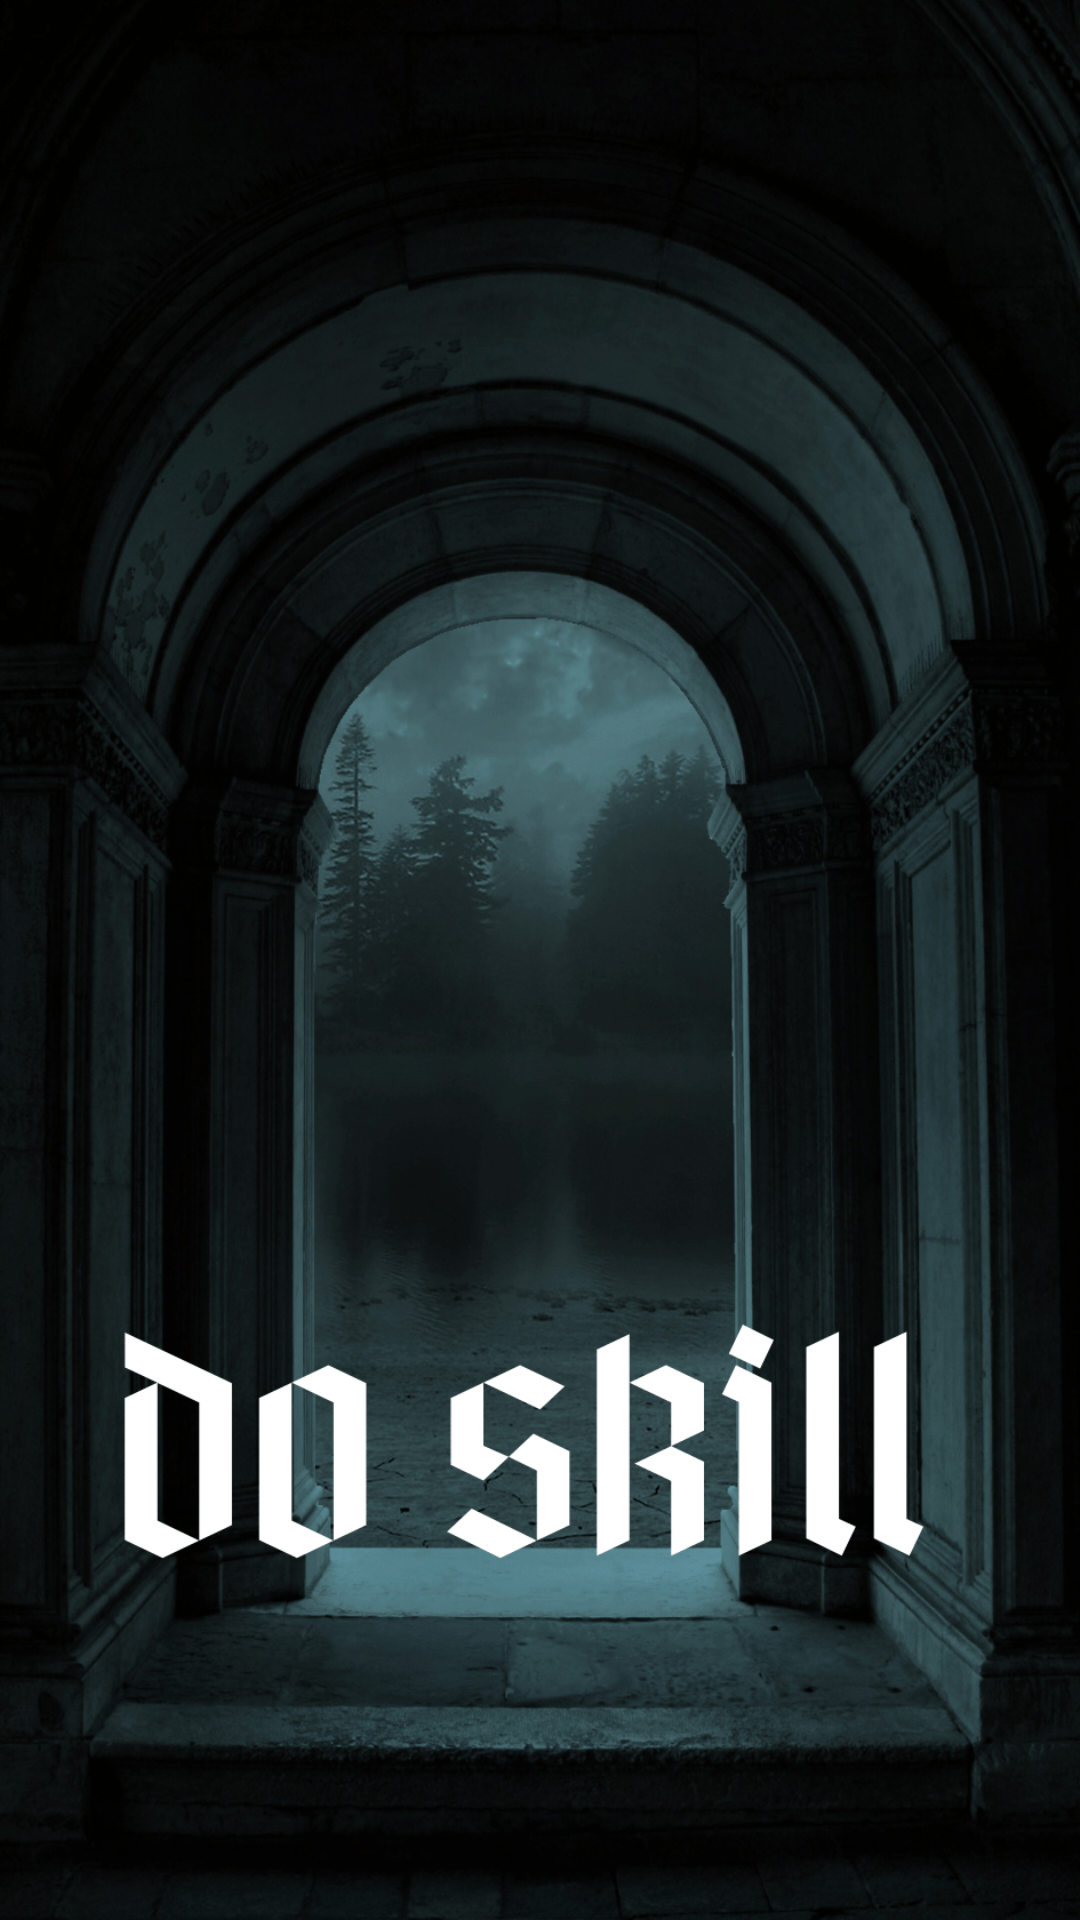

Write the Android layout XML for this screen, with the resource values it uses.
<!-- AndroidManifest.xml: application theme Theme.DoSkills -->
<!-- res/layout/activity_split.xml -->
<?xml version="1.0" encoding="utf-8"?>
<RelativeLayout xmlns:android="http://schemas.android.com/apk/res/android"
    xmlns:app="http://schemas.android.com/apk/res-auto"
    xmlns:tools="http://schemas.android.com/tools"
    android:layout_width="match_parent"
    android:layout_height="match_parent"
    android:background="@drawable/homescreen"
    tools:context=".SplitActivity">

</RelativeLayout>
<!-- resources referenced by this layout -->
<resources>
  <!-- drawable homescreen: png bitmap (drawable, 913404 bytes) -->
  <style name="Theme.DoSkills" parent="Base.Theme.DoSkills" />
  <style name="Base.Theme.DoSkills" parent="Theme.Material3.DayNight.NoActionBar">
          
          
      </style>
</resources>
